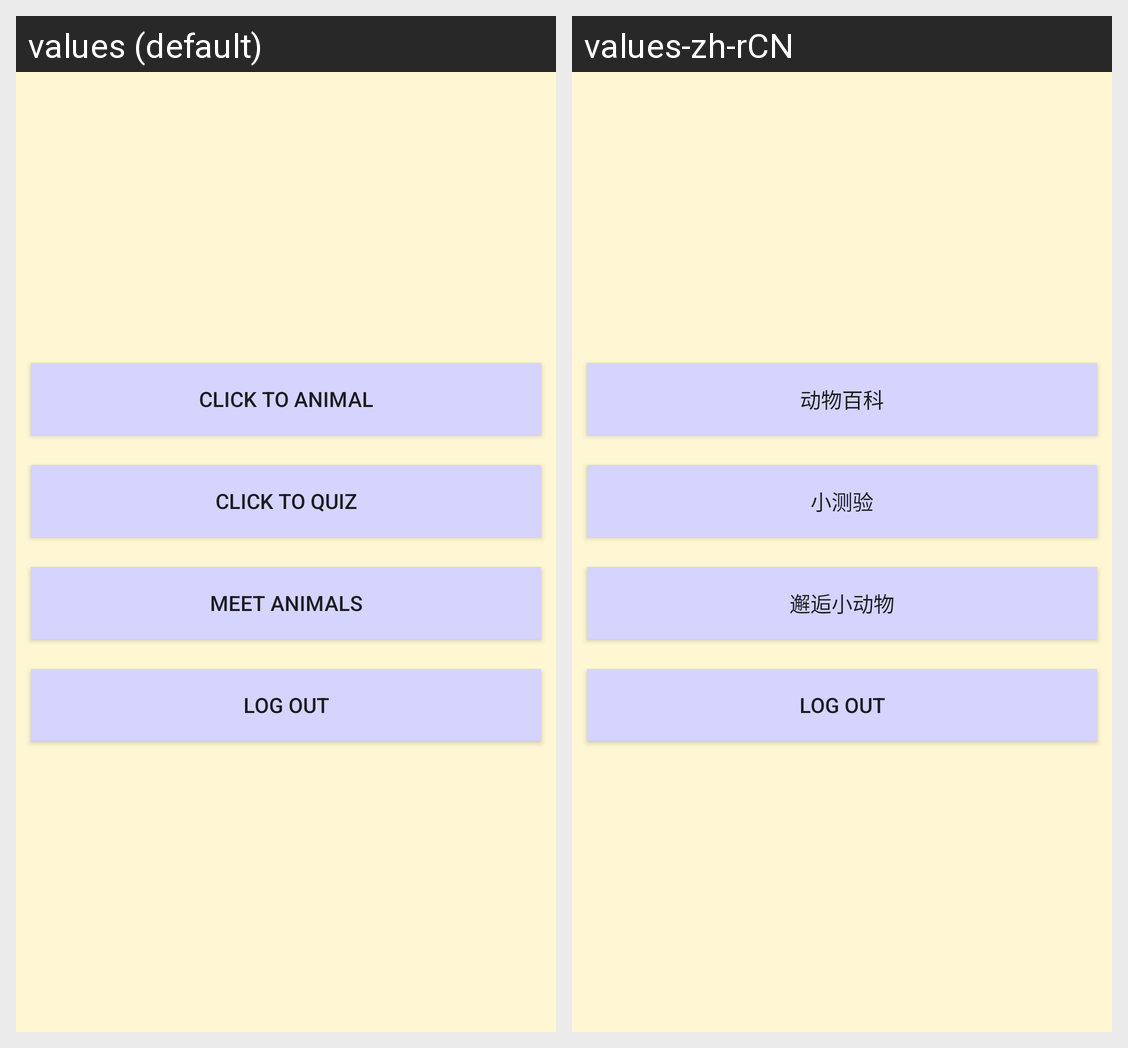

The same Android screen rendered under two of its app's locales, left to right. List the strings drawn on it with the default value and each locale's translation.
Android screen res/layout/activity_menu.xml rendered under 2 locales, left to right: values (default), values-zh-rCN. Device: Nexus 5 (rendered at 1080×1920; each locale shown at half size, 540×960, under a caption strip naming it); theme AppTheme.
Strings drawn on this screen, with the default value and each locale's value (text and hints the layout hard-codes, and strings that could not be matched under every locale, appear in the picture but are not listed):

clicktoanimal_button
  values: Click To Animal
  values-zh-rCN: 动物百科

clicktoquiz_button
  values: Click To Quiz
  values-zh-rCN: 小测验

meet_animals_button
  values: meet animals
  values-zh-rCN: 邂逅小动物
